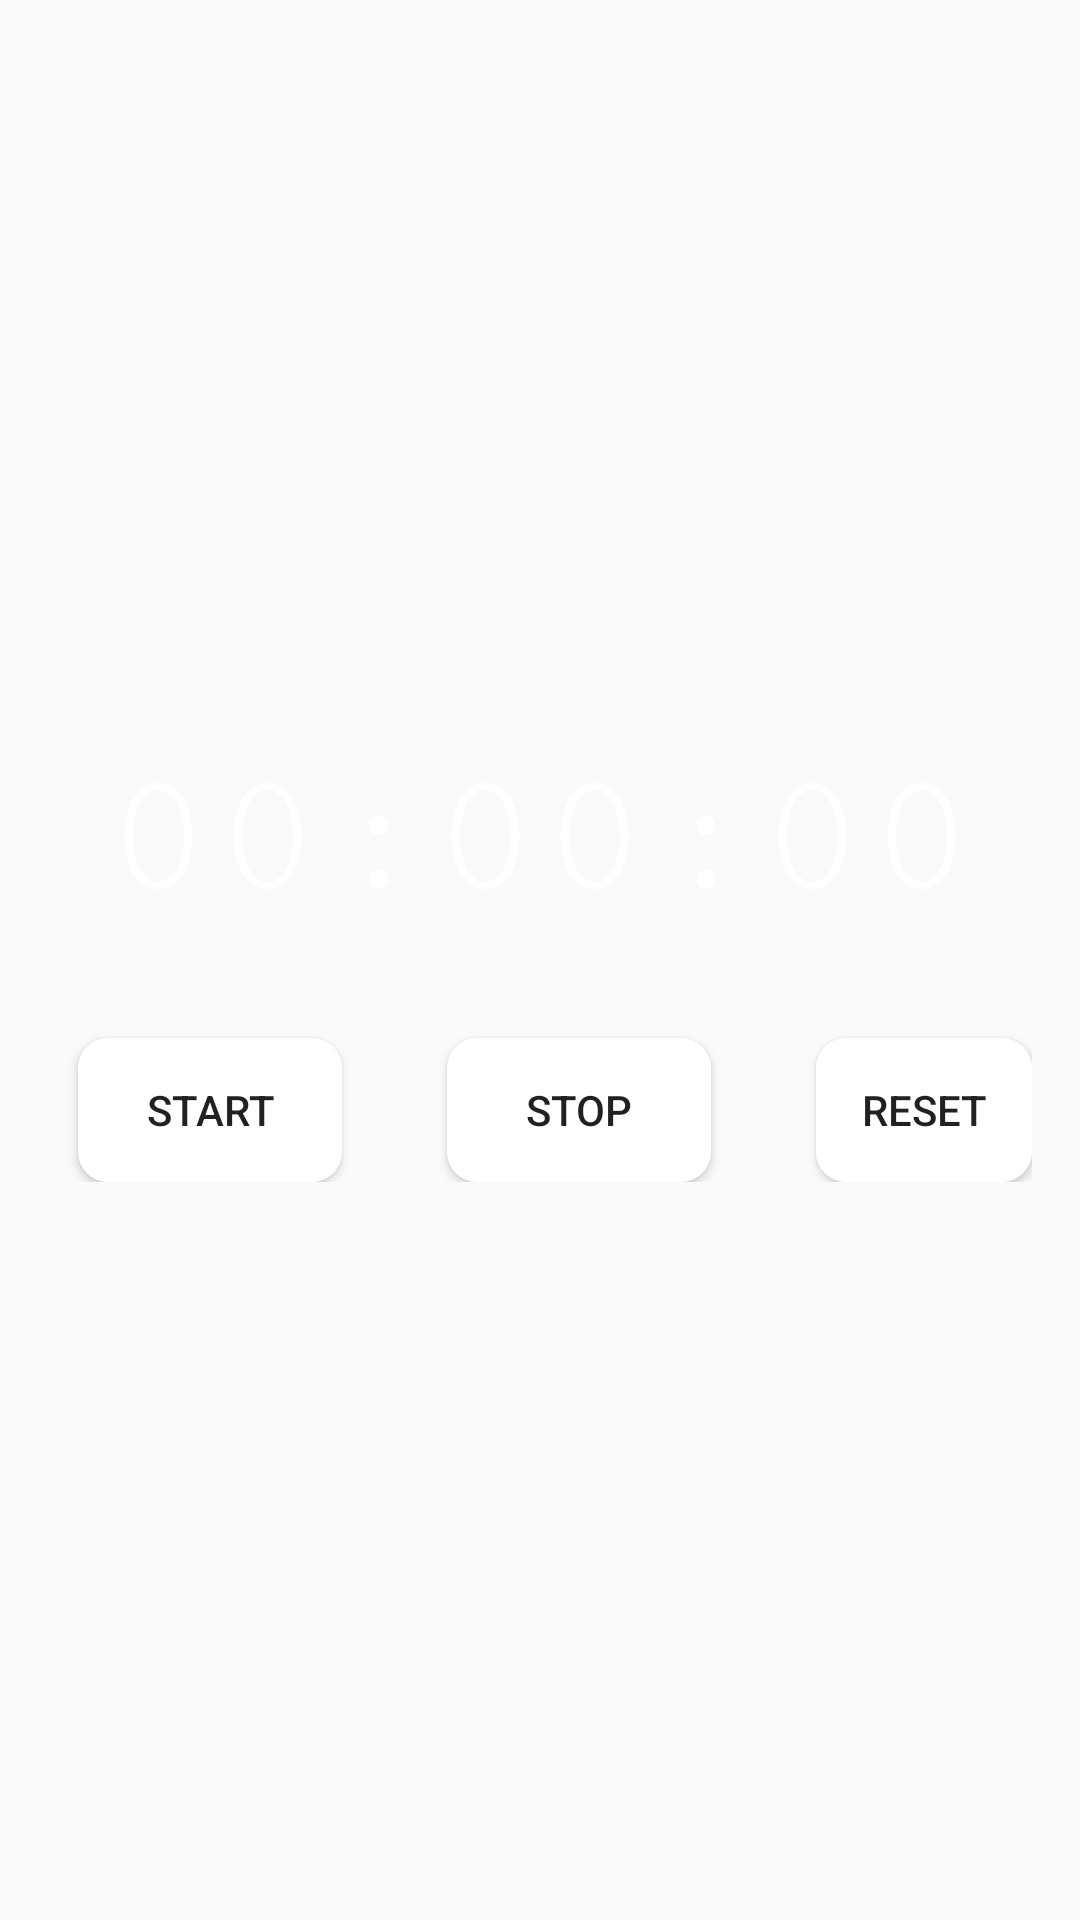

Android layout source for this screen:
<!-- AndroidManifest.xml: application theme Theme.TawfiqTheFoodDonationApp -->
<!-- res/layout/activity_timer.xml -->
<?xml version="1.0" encoding="utf-8"?>
<RelativeLayout xmlns:android="http://schemas.android.com/apk/res/android"
    xmlns:tools="http://schemas.android.com/tools"
    android:layout_width="match_parent"
    android:layout_height="match_parent"
    android:background="@drawable/timerback"
    android:padding="16dp"
    android:gravity="center"
    tools:context=".Timer">

    <LinearLayout
        android:layout_width="match_parent"
        android:layout_height="wrap_content"
        android:gravity="center"
        android:orientation="horizontal">

        <TextView
            android:id="@+id/textView_id1"
            android:layout_width="wrap_content"
            android:layout_height="wrap_content"
            android:layout_centerInParent="true"
            android:fontFamily="serif-monospace"
            android:text="00"
            android:textAppearance="@style/TextAppearance.AppCompat.Medium"
            android:textColor="@color/white"
            android:textSize="60sp" />

        <TextView
            android:layout_width="wrap_content"
            android:layout_height="wrap_content"
            android:layout_centerInParent="true"
            android:fontFamily="serif-monospace"
            android:text=":"
            android:textAppearance="@style/TextAppearance.AppCompat.Medium"
            android:textColor="@color/white"
            android:textSize="60sp" />

        <TextView
            android:id="@+id/textView_id2"
            android:layout_width="wrap_content"
            android:layout_height="wrap_content"
            android:layout_centerInParent="true"
            android:fontFamily="serif-monospace"
            android:text="00"
            android:textAppearance="@style/TextAppearance.AppCompat.Medium"
            android:textColor="@color/white"
            android:textSize="60sp" />

        <TextView
            android:layout_width="wrap_content"
            android:layout_height="wrap_content"
            android:layout_centerInParent="true"
            android:fontFamily="serif-monospace"
            android:text=":"
            android:textAppearance="@style/TextAppearance.AppCompat.Medium"
            android:textColor="@color/white"
            android:textSize="60sp" />

        <TextView
            android:id="@+id/textView_id3"
            android:layout_width="wrap_content"
            android:layout_height="wrap_content"
            android:layout_centerInParent="true"
            android:fontFamily="serif-monospace"
            android:text="00"
            android:textAppearance="@style/TextAppearance.AppCompat.Medium"
            android:textColor="@color/white"
            android:textSize="60sp" />

    </LinearLayout>
    <LinearLayout
        android:layout_width="wrap_content"
        android:layout_height="wrap_content"
        android:orientation="horizontal">

        <androidx.appcompat.widget.AppCompatButton
            android:id="@+id/startButton"
            android:layout_width="wrap_content"
            android:layout_height="wrap_content"
            android:layout_marginTop="100dp"
            android:layout_marginStart="10dp"
            android:background="@drawable/rounded_button"
            android:text="Start"/>

        <androidx.appcompat.widget.AppCompatButton
            android:id="@+id/stopButton"
            android:layout_width="wrap_content"
            android:layout_height="wrap_content"
            android:layout_marginTop="100dp"
            android:layout_marginLeft="35dp"
            android:background="@drawable/rounded_button"
            android:text="Stop"/>

        <androidx.appcompat.widget.AppCompatButton
            android:id="@+id/resetButton"
            android:layout_width="wrap_content"
            android:layout_height="wrap_content"
            android:layout_marginTop="100dp"
            android:layout_marginLeft="35dp"
            android:background="@drawable/rounded_button"
            android:text="Reset"/>

    </LinearLayout>



</RelativeLayout>
<!-- resources referenced by this layout -->
<resources>
  <!-- drawable rounded_button (drawable) -->
  <?xml version="1.0" encoding="utf-8"?>
  <shape xmlns:android="http://schemas.android.com/apk/res/android">
      <corners android:radius="10dp" /> 
      <solid android:color="@color/white" /> 
  </shape>
  <style name="Theme.TawfiqTheFoodDonationApp" parent="Base.Theme.TawfiqTheFoodDonationApp" />
  <style name="Base.Theme.TawfiqTheFoodDonationApp" parent="Theme.AppCompat.DayNight.NoActionBar">
          
          
      </style>
  <!-- not gathered from this repository: default colours our renderer supplied (Android Studio template values) -->
  <color name="white">#FFFFFFFF</color>
</resources>
